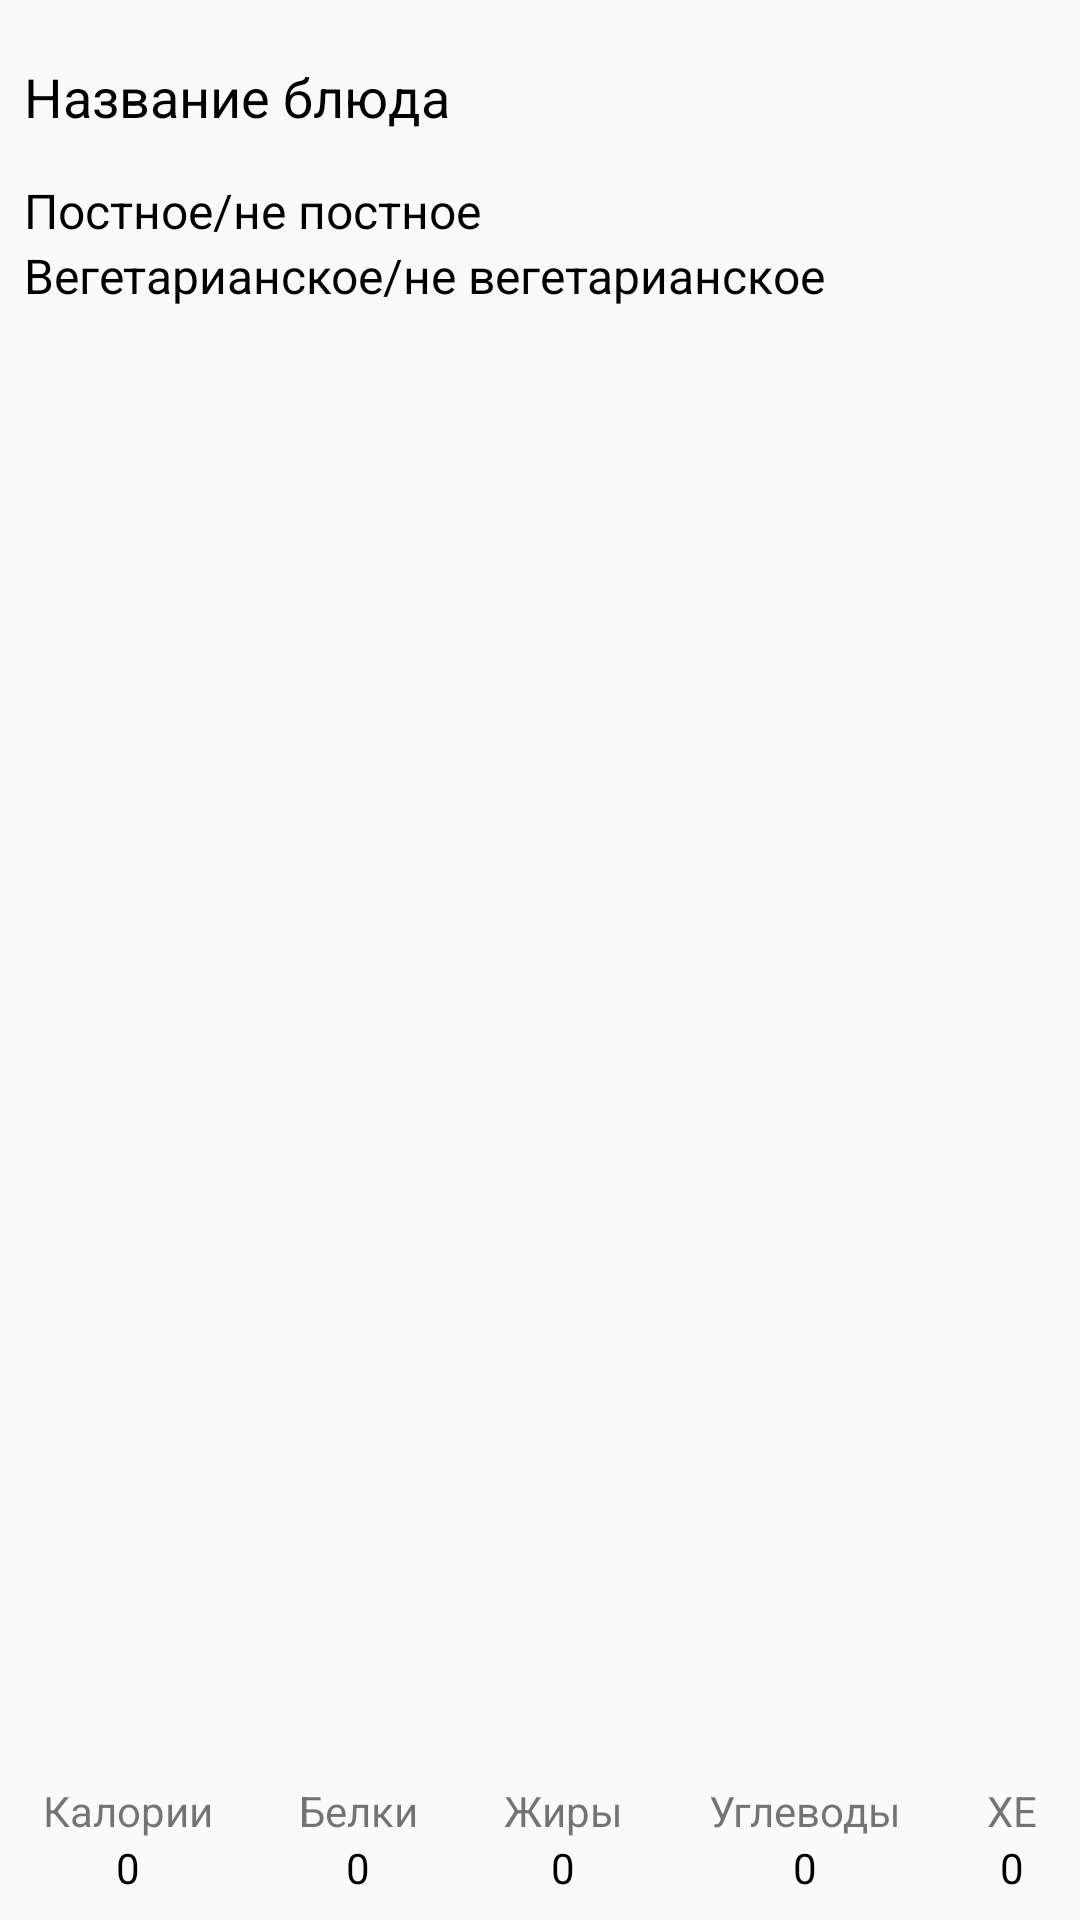

This screen was rendered from an Android layout file. Write that file and the resources it references.
<!-- AndroidManifest.xml: application theme AppTheme -->
<!-- res/layout/activity_about_dish.xml -->
<?xml version="1.0" encoding="utf-8"?>
<android.support.constraint.ConstraintLayout xmlns:android="http://schemas.android.com/apk/res/android"
    xmlns:app="http://schemas.android.com/apk/res-auto"
    xmlns:tools="http://schemas.android.com/tools"
    android:layout_width="match_parent"
    android:layout_height="match_parent"
    tools:context=".AboutDishActivity">

    <TextView
        android:id="@+id/dishNameAboutDishTextView"
        android:layout_width="0dp"
        android:layout_height="wrap_content"
        android:layout_marginEnd="8dp"
        android:layout_marginLeft="8dp"
        android:layout_marginRight="8dp"
        android:layout_marginStart="8dp"
        android:layout_marginTop="20dp"
        android:text="@string/dish_name"
        android:textColor="@android:color/black"
        android:textSize="18sp"
        app:layout_constraintEnd_toEndOf="parent"
        app:layout_constraintStart_toStartOf="parent"
        app:layout_constraintTop_toTopOf="parent" />

    <TextView
        android:id="@+id/lentenDishTextView"
        android:layout_width="0dp"
        android:layout_height="wrap_content"
        android:layout_marginStart="8dp"
        android:layout_marginTop="15dp"
        android:layout_marginEnd="8dp"
        android:text="@string/lean_not_lean"
        android:textColor="@android:color/black"
        android:textSize="16sp"
        app:layout_constraintEnd_toEndOf="parent"
        app:layout_constraintStart_toStartOf="parent"
        app:layout_constraintTop_toBottomOf="@+id/dishNameAboutDishTextView" />

    <TextView
        android:id="@+id/vegetarianTextView"
        android:layout_width="0dp"
        android:layout_height="wrap_content"
        android:layout_marginStart="8dp"
        android:layout_marginEnd="8dp"
        android:text="@string/vegetarian_non_vegetarian"
        android:textColor="@android:color/black"
        android:textSize="16sp"
        app:layout_constraintEnd_toEndOf="parent"
        app:layout_constraintStart_toStartOf="parent"
        app:layout_constraintTop_toBottomOf="@+id/lentenDishTextView" />

    <android.support.v7.widget.RecyclerView
        android:id="@+id/conflictsRecyclerView"
        android:layout_width="0dp"
        android:layout_height="0dp"
        android:layout_marginStart="8dp"
        android:layout_marginTop="8dp"
        android:layout_marginEnd="8dp"
        android:layout_marginBottom="8dp"
        app:layout_constraintBottom_toTopOf="@+id/containerCPFCXLinearLayout"
        app:layout_constraintEnd_toEndOf="parent"
        app:layout_constraintStart_toStartOf="parent"
        app:layout_constraintTop_toBottomOf="@+id/vegetarianTextView" />

    <LinearLayout
        android:id="@+id/containerCPFCXLinearLayout"
        android:layout_width="match_parent"
        android:layout_height="wrap_content"
        android:layout_gravity="bottom"
        android:layout_marginBottom="8dp"
        android:layout_weight="6"
        android:baselineAligned="false"
        android:gravity="top|bottom"
        android:orientation="horizontal"
        app:layout_constraintBottom_toBottomOf="parent">

        <LinearLayout
            android:layout_width="wrap_content"
            android:layout_height="wrap_content"
            android:layout_weight="1"
            android:orientation="vertical">

            <TextView
                android:id="@+id/textView3"
                android:layout_width="wrap_content"
                android:layout_height="wrap_content"
                android:layout_gravity="center_horizontal"
                android:text="@string/calories" />

            <TextView
                android:id="@+id/countCaloriesInAboutDishTextView"
                android:layout_width="wrap_content"
                android:layout_height="wrap_content"
                android:layout_gravity="center_horizontal"
                android:text="@string/_0"
                android:textColor="@android:color/black" />
        </LinearLayout>

        <LinearLayout
            android:layout_width="wrap_content"
            android:layout_height="wrap_content"
            android:layout_weight="1"
            android:orientation="vertical">

            <TextView
                android:id="@+id/textView5"
                android:layout_width="wrap_content"
                android:layout_height="wrap_content"
                android:layout_gravity="center_horizontal"
                android:text="@string/proteins" />

            <TextView
                android:id="@+id/countProteinsInAboutDishTextView"
                android:layout_width="wrap_content"
                android:layout_height="wrap_content"
                android:layout_gravity="center_horizontal"
                android:text="@string/_0"
                android:textColor="@android:color/black" />
        </LinearLayout>

        <LinearLayout
            android:layout_width="wrap_content"
            android:layout_height="wrap_content"
            android:layout_weight="1"
            android:orientation="vertical">

            <TextView
                android:id="@+id/textView7"
                android:layout_width="wrap_content"
                android:layout_height="wrap_content"
                android:layout_gravity="center_horizontal"
                android:text="Жиры" />

            <TextView
                android:id="@+id/countFatsInAboutDishTextView"
                android:layout_width="wrap_content"
                android:layout_height="wrap_content"
                android:layout_gravity="center_horizontal"
                android:text="@string/_0"
                android:textColor="@android:color/black" />
        </LinearLayout>

        <LinearLayout
            android:layout_width="wrap_content"
            android:layout_height="wrap_content"
            android:layout_weight="1"
            android:orientation="vertical">

            <TextView
                android:id="@+id/textView9"
                android:layout_width="wrap_content"
                android:layout_height="wrap_content"
                android:layout_gravity="center_horizontal"
                android:text="Углеводы" />

            <TextView
                android:id="@+id/countCarbohydratesInAboutDishTextView"
                android:layout_width="wrap_content"
                android:layout_height="wrap_content"
                android:layout_gravity="center_horizontal"
                android:text="@string/_0"
                android:textColor="@android:color/black" />
        </LinearLayout>

        <LinearLayout
            android:layout_width="wrap_content"
            android:layout_height="wrap_content"
            android:layout_weight="1"
            android:orientation="vertical">

            <TextView
                android:layout_width="wrap_content"
                android:layout_height="wrap_content"
                android:layout_gravity="center_horizontal"
                android:text="ХЕ" />

            <TextView
                android:id="@+id/countXETextView"
                android:layout_width="wrap_content"
                android:layout_height="wrap_content"
                android:layout_gravity="center_horizontal"
                android:text="@string/_0"
                android:textColor="@android:color/black" />
        </LinearLayout>

    </LinearLayout>

</android.support.constraint.ConstraintLayout>
<!-- resources referenced by this layout -->
<resources>
  <string name="_0">0</string>
  <string name="calories">Калории</string>
  <string name="dish_name">Название блюда</string>
  <string name="lean_not_lean">Постное/не постное</string>
  <string name="proteins">Белки</string>
  <string name="vegetarian_non_vegetarian">Вегетарианское/не вегетарианское</string>
  <style name="AppTheme" parent="Theme.AppCompat.Light.DarkActionBar">
          
          <item name="colorPrimary">@android:color/holo_green_light</item>
          <item name="colorPrimaryDark">@android:color/black</item>
          <item name="colorAccent">@android:color/holo_green_light</item>
          <item name="android:windowContentOverlay">@null</item>
      </style>
</resources>
